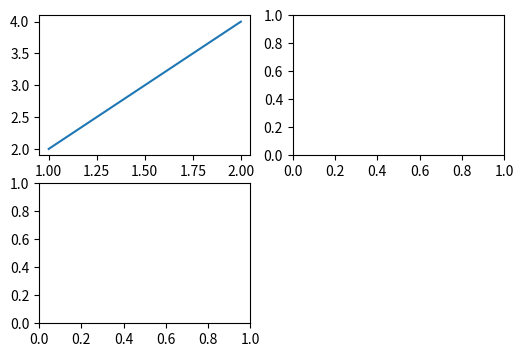

Write the Python code that produced this figure.
import math
import time
import numpy as np
import matplotlib.pyplot as plt

# 注释
fig = plt.figure(num=1, figsize=(6, 4))
ax1 = fig.add_subplot(2, 2, 1)
ax2 = fig.add_subplot(2, 2, 2)
ax3 = fig.add_subplot(2, 2, 3)
ax1.plot([1, 2], [2, 4])
plt.show(block=False)
plt.pause(0.5)
time.sleep(1)
plt.show()
